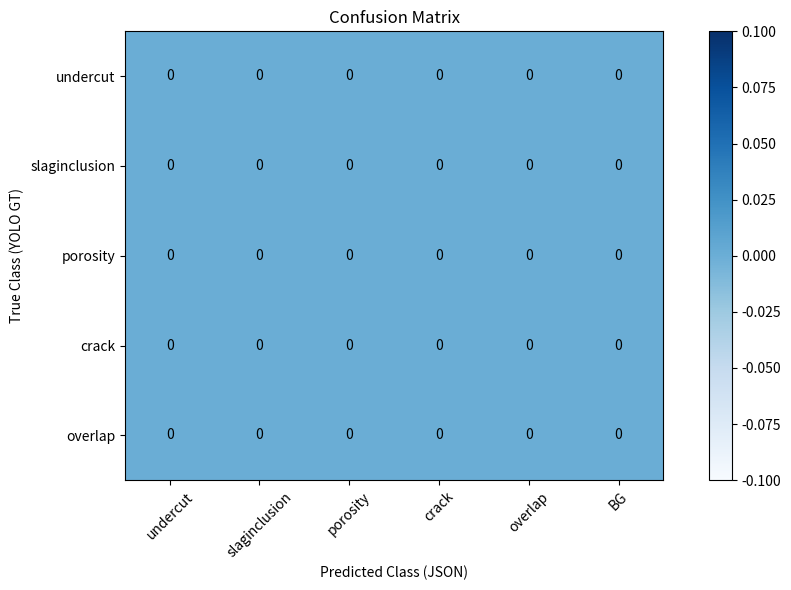

Generate this figure with matplotlib:
import os
import json
from pathlib import Path
import numpy as np
import matplotlib.pyplot as plt

# ================= 类别映射 =================
JSON2YOLO = {
    "undercut": 0,
    "slaginclusion": 1,
    "porosity": 2,
    "crack": 3,
    "overlap": 4,
}

YOLO_CLASSES = ["undercut", "slaginclusion", "porosity", "crack", "overlap"]
NUM_CLASSES = len(YOLO_CLASSES)
BG_INDEX = NUM_CLASSES  # 背景/漏检列索引


def iou_xyxy(box1, box2):
    x1 = max(box1[0], box2[0])
    y1 = max(box1[1], box2[1])
    x2 = min(box1[2], box2[2])
    y2 = min(box1[3], box2[3])
    if x2 <= x1 or y2 <= y1:
        return 0.0
    inter = (x2 - x1) * (y2 - y1)
    area1 = (box1[2] - box1[0]) * (box1[3] - box1[1])
    area2 = (box2[2] - box2[0]) * (box2[3] - box2[1])
    return inter / (area1 + area2 - inter)

def yolo_to_xyxy(line, img_w, img_h):
    cls, cx, cy, w, h = map(float, line.split())
    cx *= img_w
    cy *= img_h
    w *= img_w
    h *= img_h
    x1 = cx - w / 2
    y1 = cy - h / 2
    x2 = cx + w / 2
    y2 = cy + h / 2
    return int(cls), [x1, y1, x2, y2]

# 主评估函数
def evaluate(json_dir, yolo_label_dir, cm_save_dir):
    cm_save_dir = Path(cm_save_dir)
    cm_save_dir.mkdir(parents=True, exist_ok=True)

    total_gt = 0
    detected_gt = 0

    total_det = 0
    wrong_det = 0

    # 混淆矩阵：行 = GT，列 = Pred + 背景列
    confusion_matrix = np.zeros((NUM_CLASSES, NUM_CLASSES+1), dtype=int)

    json_files = list(Path(json_dir).glob("*_result.json"))

    for jf in json_files:
        with open(jf, "r", encoding="utf-8") as f:
            data = json.load(f)

        img_w, img_h = data["image_size"]
        detections = data.get("detections", [])

        label_path = Path(yolo_label_dir) / (jf.stem.replace("_result", "") + ".txt")
        if not label_path.exists():
            continue

        # 读取 GT
        gt_boxes = []
        for line in open(label_path, "r"):
            cls, box = yolo_to_xyxy(line, img_w, img_h)
            gt_boxes.append((cls, box))

        # 检出率
        for gt_cls, gt_box in gt_boxes:
            total_gt += 1
            if any(iou_xyxy(gt_box, det["bbox_xyxy"]) > 0 for det in detections):
                detected_gt += 1

        # 误检率
        for det in detections:
            det_box = det["bbox_xyxy"]
            det_cls = JSON2YOLO.get(det["category"], -1)

            max_iou = 0.0
            matched_gt_cls = None

            for gt_cls, gt_box in gt_boxes:
                iou = iou_xyxy(det_box, gt_box)
                if iou > max_iou:
                    max_iou = iou
                    matched_gt_cls = gt_cls

            total_det += 1
            if max_iou == 0 or det_cls != matched_gt_cls:
                wrong_det += 1

        #混淆矩阵（GT 视角，背景列表示漏检）
        for gt_cls, gt_box in gt_boxes:
            max_iou = 0.0
            matched_det_cls = BG_INDEX  # 默认漏检

            for det in detections:
                det_box = det["bbox_xyxy"]
                det_cls = JSON2YOLO.get(det["category"], -1)
                iou = iou_xyxy(gt_box, det_box)
                if iou > max_iou:
                    max_iou = iou
                    matched_det_cls = det_cls

            confusion_matrix[gt_cls, matched_det_cls] += 1

    detection_rate = detected_gt / total_gt if total_gt > 0 else 0
    false_rate = wrong_det / total_det if total_det > 0 else 0

    # 保存混淆矩阵图
    save_confusion_matrix(confusion_matrix, cm_save_dir / "confusion_matrix.png")

    return detection_rate*100, false_rate*100, confusion_matrix

# 混淆矩阵可视化
def save_confusion_matrix(cm, save_path):
    classes_with_bg = YOLO_CLASSES + ["BG"]
    plt.figure(figsize=(10, 6))
    plt.imshow(cm, cmap="Blues")
    plt.colorbar()
    plt.xticks(range(len(classes_with_bg)), classes_with_bg, rotation=45)
    plt.yticks(range(len(YOLO_CLASSES)), YOLO_CLASSES)
    plt.xlabel("Predicted Class (JSON)")
    plt.ylabel("True Class (YOLO GT)")
    plt.title("Confusion Matrix")

    for i in range(cm.shape[0]):
        for j in range(cm.shape[1]):
            plt.text(j, i, cm[i, j], ha="center", va="center",
                     color="white" if cm[i, j] > cm.max()/2 else "black")
    plt.tight_layout()
    plt.savefig(save_path, dpi=300)
    plt.close()

# 主入口
if __name__ == "__main__":
    json_dir = r"F:\weldtoolv2.1\outputs"
    yolo_label_dir = r"D:\000\船级社项目\labels"
    cm_save_dir = r"outputs\metrics"

    det_rate, false_rate, cm = evaluate(json_dir, yolo_label_dir, cm_save_dir)

    print("\n 评估结果：")
    print(f"检出率：{det_rate:.4f}%")
    print(f"误检率：{false_rate:.4f}%")
    print("\n混淆矩阵已保存在：")
    print(cm_save_dir)
